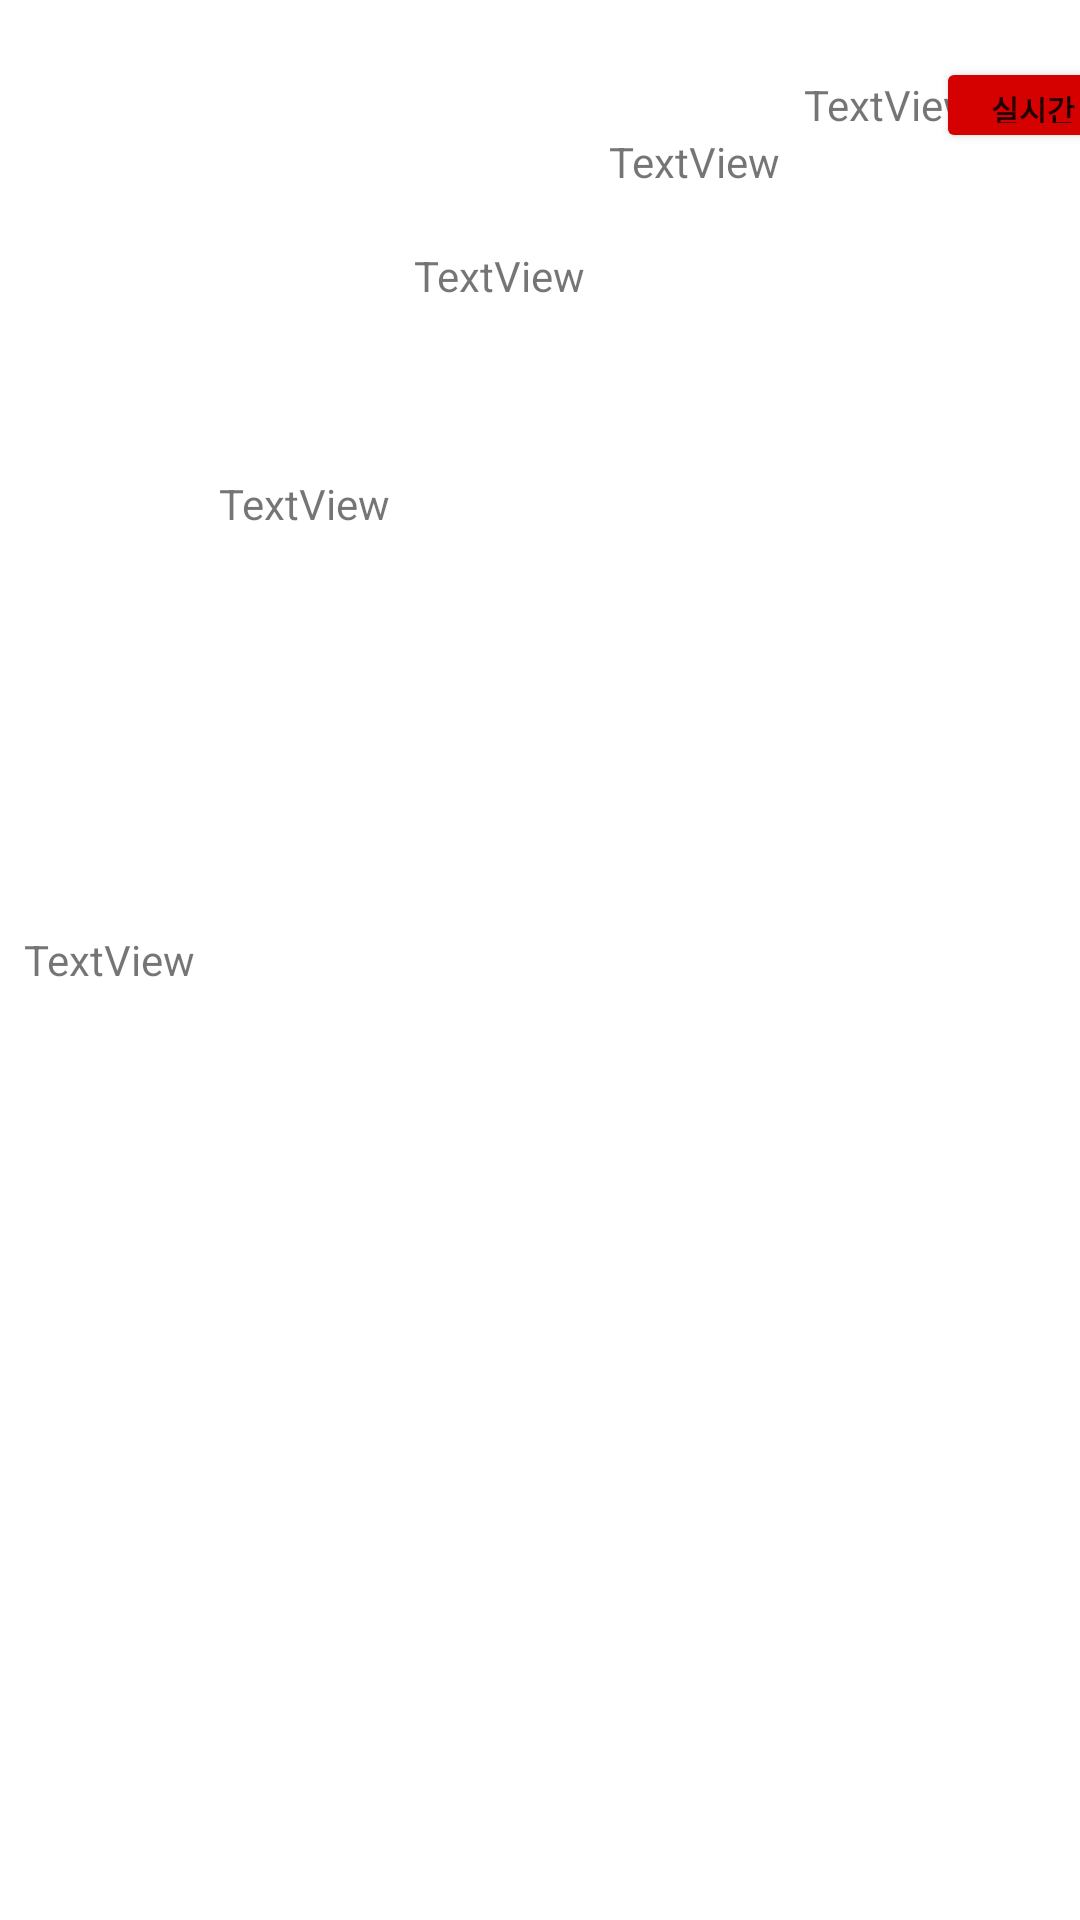

Produce the Android XML layout that renders to this screen, including the resource entries it uses.
<!-- AndroidManifest.xml: application theme Theme.SmartVest -->
<!-- res/layout/qrlist.xml -->
<?xml version="1.0" encoding="utf-8"?>
<androidx.constraintlayout.widget.ConstraintLayout xmlns:android="http://schemas.android.com/apk/res/android"
    xmlns:app="http://schemas.android.com/apk/res-auto"
    xmlns:tools="http://schemas.android.com/tools"
    android:layout_width="match_parent"
    android:layout_height="wrap_content">

    <TextView
        android:id="@+id/tv_in_out"
        android:layout_width="65dp"
        android:layout_height="32dp"
        android:gravity="center"
        android:text="TextView"
        app:layout_constraintBottom_toBottomOf="@+id/tv_edu"
        app:layout_constraintStart_toEndOf="@+id/tv_edu"
        app:layout_constraintTop_toTopOf="parent" />

    <TextView
        android:id="@+id/tv_edu"
        android:layout_width="65dp"
        android:layout_height="32dp"
        android:gravity="center"
        android:text="TextView"
        app:layout_constraintBottom_toBottomOf="@+id/tv_work"
        app:layout_constraintStart_toEndOf="@+id/tv_work"
        app:layout_constraintTop_toTopOf="parent" />

    <TextView
        android:id="@+id/tv_work"
        android:layout_width="65dp"
        android:layout_height="32dp"
        android:gravity="center"
        android:text="TextView"
        app:layout_constraintBottom_toBottomOf="@+id/tv_w_name"
        app:layout_constraintStart_toEndOf="@+id/tv_w_name"
        app:layout_constraintTop_toTopOf="parent" />

    <TextView
        android:id="@+id/tv_company"
        android:layout_width="65dp"
        android:layout_height="32dp"
        android:layout_marginStart="4dp"
        android:gravity="center"
        android:text="TextView"
        app:layout_constraintBottom_toBottomOf="parent"
        app:layout_constraintStart_toStartOf="parent"
        app:layout_constraintTop_toTopOf="parent" />

    <TextView
        android:id="@+id/tv_w_name"
        android:layout_width="65dp"
        android:layout_height="32dp"
        android:gravity="center"
        android:text="TextView"
        app:layout_constraintBottom_toBottomOf="@+id/tv_company"
        app:layout_constraintStart_toEndOf="@+id/tv_company"
        app:layout_constraintTop_toTopOf="parent" />

    <Button
        android:id="@+id/btn_live"
        android:layout_width="65dp"
        android:layout_height="32dp"
        android:backgroundTint="#D50000"
        android:insetTop="0dp"
        android:insetBottom="0dp"
        android:text="실시간"
        android:textSize="10sp"
        android:textStyle="bold"
        app:layout_constraintBottom_toBottomOf="@+id/tv_in_out"
        app:layout_constraintEnd_toEndOf="parent"
        app:layout_constraintStart_toEndOf="@+id/tv_in_out" />
</androidx.constraintlayout.widget.ConstraintLayout>
<!-- resources referenced by this layout -->
<resources>
  <style name="Theme.SmartVest" parent="Theme.MaterialComponents.DayNight.DarkActionBar">
          
  
  
          <item name="colorPrimary">#0054FF</item>
          <item name="colorPrimaryVariant">#B3B2B6</item>
          <item name="colorOnPrimary">@color/white</item>
          
          <item name="colorSecondary">@color/teal_200</item>
          <item name="colorSecondaryVariant">@color/teal_700</item>
          <item name="colorOnSecondary">@color/black</item>
          
          <item name="android:statusBarColor" tools:targetApi="l">?attr/colorPrimaryVariant</item>
          
  
          <item name="windowActionBar">false</item>
          <item name="windowNoTitle">true</item>
      </style>
  <!-- not gathered from this repository: default colours our renderer supplied (Android Studio template values) -->
  <color name="teal_200">#FF03DAC5</color>
  <color name="teal_700">#FF018786</color>
  <color name="black">#FF000000</color>
  <color name="white">#FFFFFFFF</color>
</resources>
